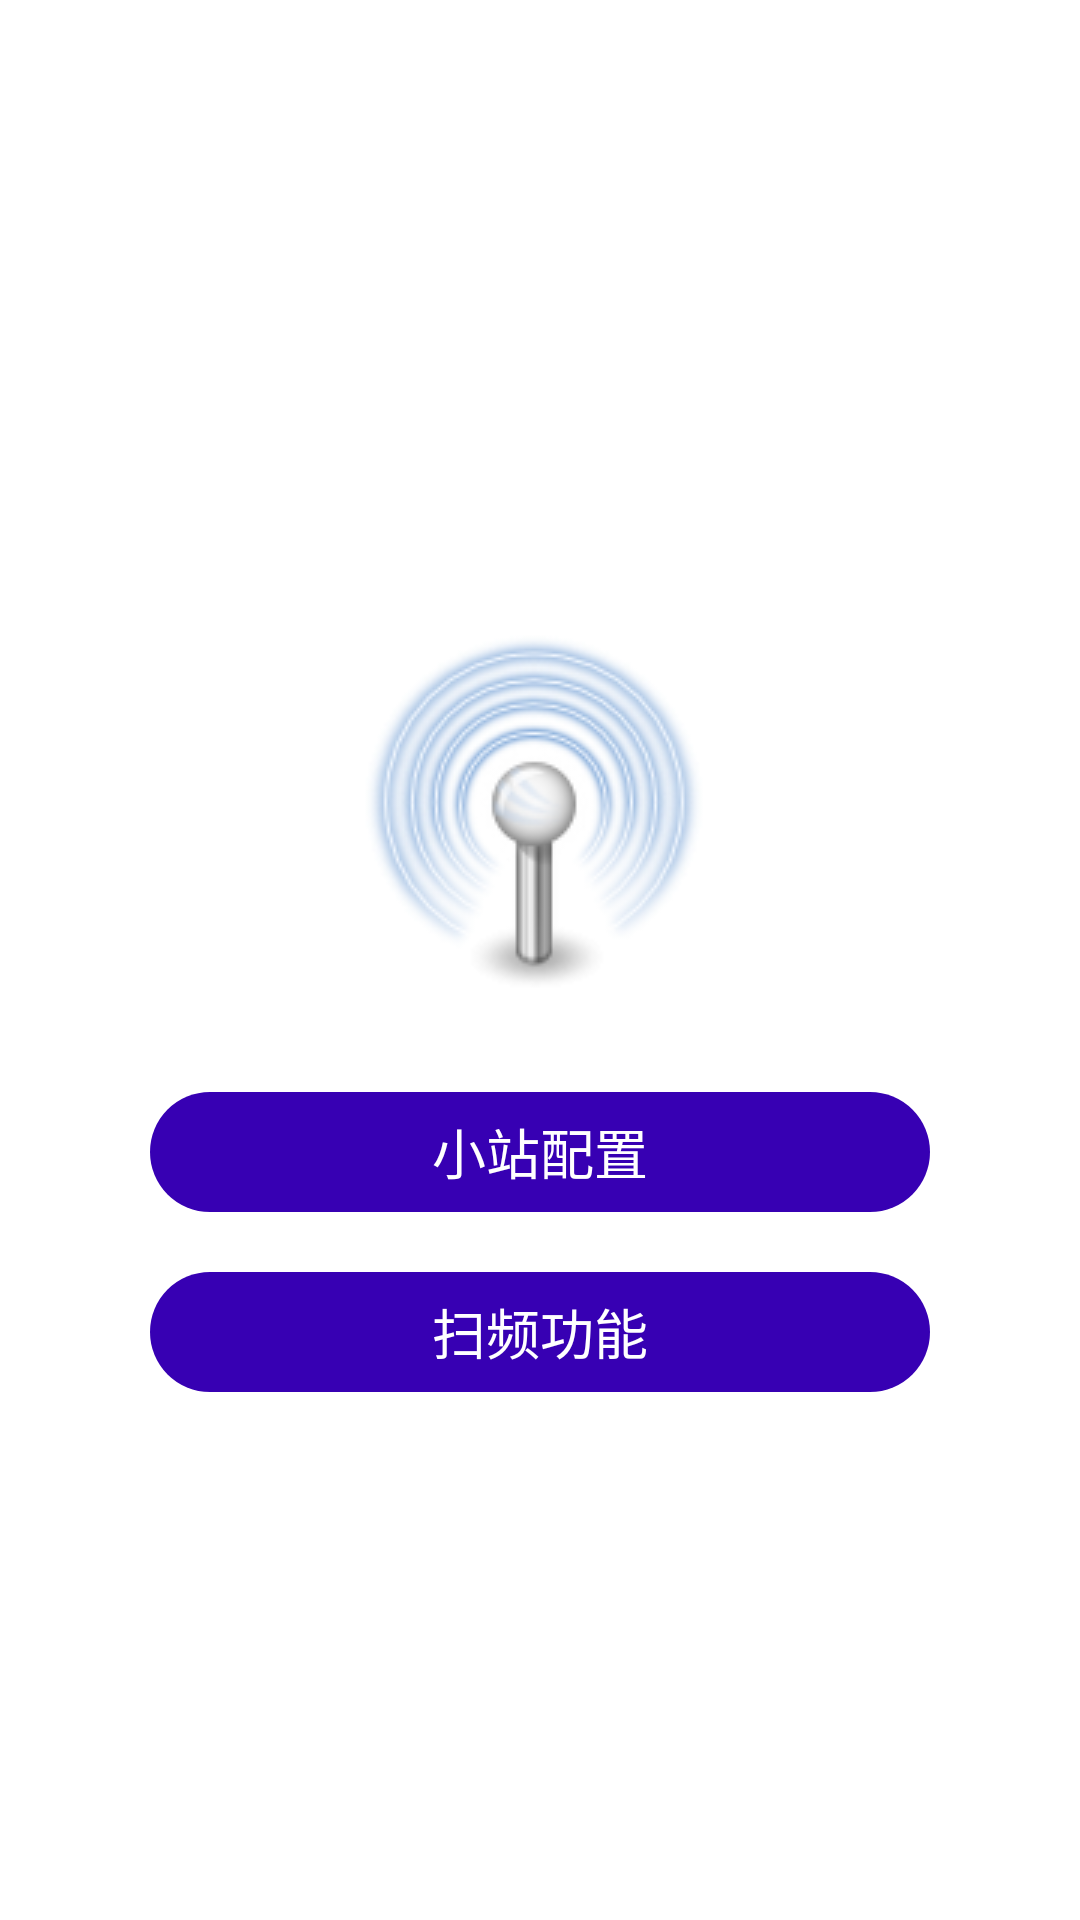

Layout XML and referenced resources for this Android screen:
<!-- AndroidManifest.xml: application theme AppTheme -->
<!-- res/layout/activity_main.xml -->
<?xml version="1.0" encoding="utf-8"?>
<RelativeLayout
    xmlns:android="http://schemas.android.com/apk/res/android"
    xmlns:app="http://schemas.android.com/apk/res-auto"
    xmlns:tools="http://schemas.android.com/tools"
    android:layout_width="match_parent"
    android:layout_height="match_parent"
    android:background="@android:color/white"
    tools:context="lte.tdtech.picoconfig.activity.MainActivity">

    <LinearLayout
        android:layout_width="match_parent"
        android:layout_height="wrap_content"
        android:layout_centerInParent="true"
        android:background="@android:color/white"
        android:gravity="center_horizontal"
        android:orientation="vertical">

        <ImageView
            android:layout_width="wrap_content"
            android:layout_height="wrap_content"
            android:layout_gravity="center_horizontal"
            android:layout_marginBottom="20dp"
            android:layout_marginTop="30dp"
            android:src="@drawable/main_icon"
            />


        <Button
            android:id="@+id/picoconfig"
            android:layout_width="match_parent"
            android:layout_height="40dp"
            android:layout_marginLeft="50dp"
            android:layout_marginRight="50dp"
            android:layout_marginTop="10dp"
            android:background="@drawable/button_style"
            android:onClick="onClick"
            android:text="@string/str_picoconfig"
            android:textColor="#ffffff"/>

        <Button
            android:id="@+id/sweepfrequency"
            android:layout_width="match_parent"
            android:layout_height="40dp"
            android:layout_marginLeft="50dp"
            android:layout_marginRight="50dp"
            android:layout_marginTop="20dp"
            android:background="@drawable/button_style"
            android:onClick="onClick"
            android:text="@string/str_sweepfre"
            android:textColor="#ffffff"/>

    </LinearLayout>

</RelativeLayout>
<!-- resources referenced by this layout -->
<resources>
  <!-- drawable button_style (drawable) -->
  <?xml version="1.0" encoding="utf-8"?>
  <selector xmlns:android="http://schemas.android.com/apk/res/android">
      <item android:state_pressed="true">
          <shape xmlns:android="http://schemas.android.com/apk/res/android"
                 android:shape="rectangle">
              
              <solid android:color="#54d94f"/>
              <corners android:radius="20dp"/>
          </shape>
      </item>
  
      <item android:state_pressed="false">
          <shape xmlns:android="http://schemas.android.com/apk/res/android"
                 android:shape="rectangle">
              
              <solid android:color="@color/colorPrimaryDark"/>
              <corners android:radius="20dp"/>
          </shape>
      </item>
  </selector>
  <!-- drawable main_icon: gif bitmap (drawable, 17908 bytes) -->
  <string name="str_picoconfig">"小站配置"</string>
  <string name="str_sweepfre">"扫频功能"</string>
  <style name="AppTheme" parent="android:Theme.Holo.Light.DarkActionBar">
          
          
  
      </style>
  <!-- not gathered from this repository: default colours our renderer supplied (Android Studio template values) -->
  <color name="colorPrimaryDark">#FF3700B3</color>
</resources>
